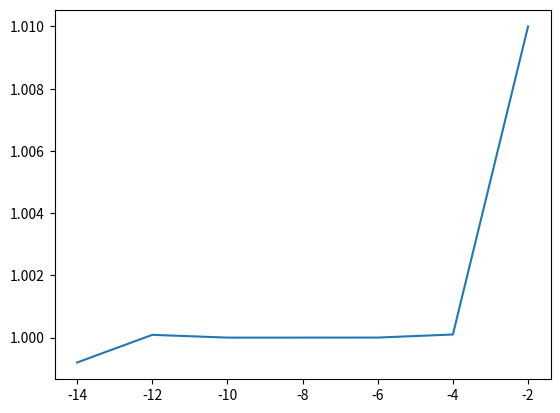

Source code (Python):
"""
[redacted]

Exercise 4.3: Calculating derivatives

a)  Write a program that defines a function f(x) returning the value x(x−1), 
then calculates the derivative of the function at the point x = 1 using the 
formula above with δ = 1e−2. Calculate the true value of the same derivative 
analytically and compare with the answer your program gives. 
The two will not agree perfectly. Why not?

b)  Repeat the calculation for δ =1e−4, 1e−6, 1e−8, 1e−10, 1e−12, and 1e−14. 
You should see that the accuracy of the calculation initially gets better as δ
gets smaller, but then gets worse again. Plot your result as a function of δ.
Why is this?

Solution:
    General formula to calculate derivative 
    (df/dx)=lim((f(x+δ)-f(x)))/(δ)
    where δ approaches 0;
    
Q/A:    Part a) 
        Analytical and numerical derivative would not agree because for 
        numerical calculation value of "n" cannot be Zero. If we start from
        Zero the compiler would show us an error, since devision by Zero not 
        allowed;
        
        Part b)
        Since there floating point limitation in Python the smallest value
        of "δ" started approaching Zero for df/dx. As we can see from graph 
        from it is "safer" if we limit the values of "δ" from 1e-4 to 1e-12;
"""
#Part a:
import matplotlib.pyplot as plt
import numpy as np
def f(x):     #defining function f(x)=x*(x-1);
    f=x*(x-1)
    return f
x=1          #Declaring value of x;
n=1e-2       #n represent "δ";
e=(f(x+n)-f(x))/n #evaluating derivative; 
print("at x=1, df/dx= ",e)

#Part b:
n=[1e-2,1e-4,1e-6,1e-8,1e-10,1e-12,1e-14]
ans=[]     #Creating empty array 
for k in n: 
    e=f(1+k)-f(1)
    print(e/k)
    ans.append(e/k)  #Assigning to array values of "e/k";
plt.plot(np.log10(n),ans)  #Plotting in semilog scale;
plt.show()